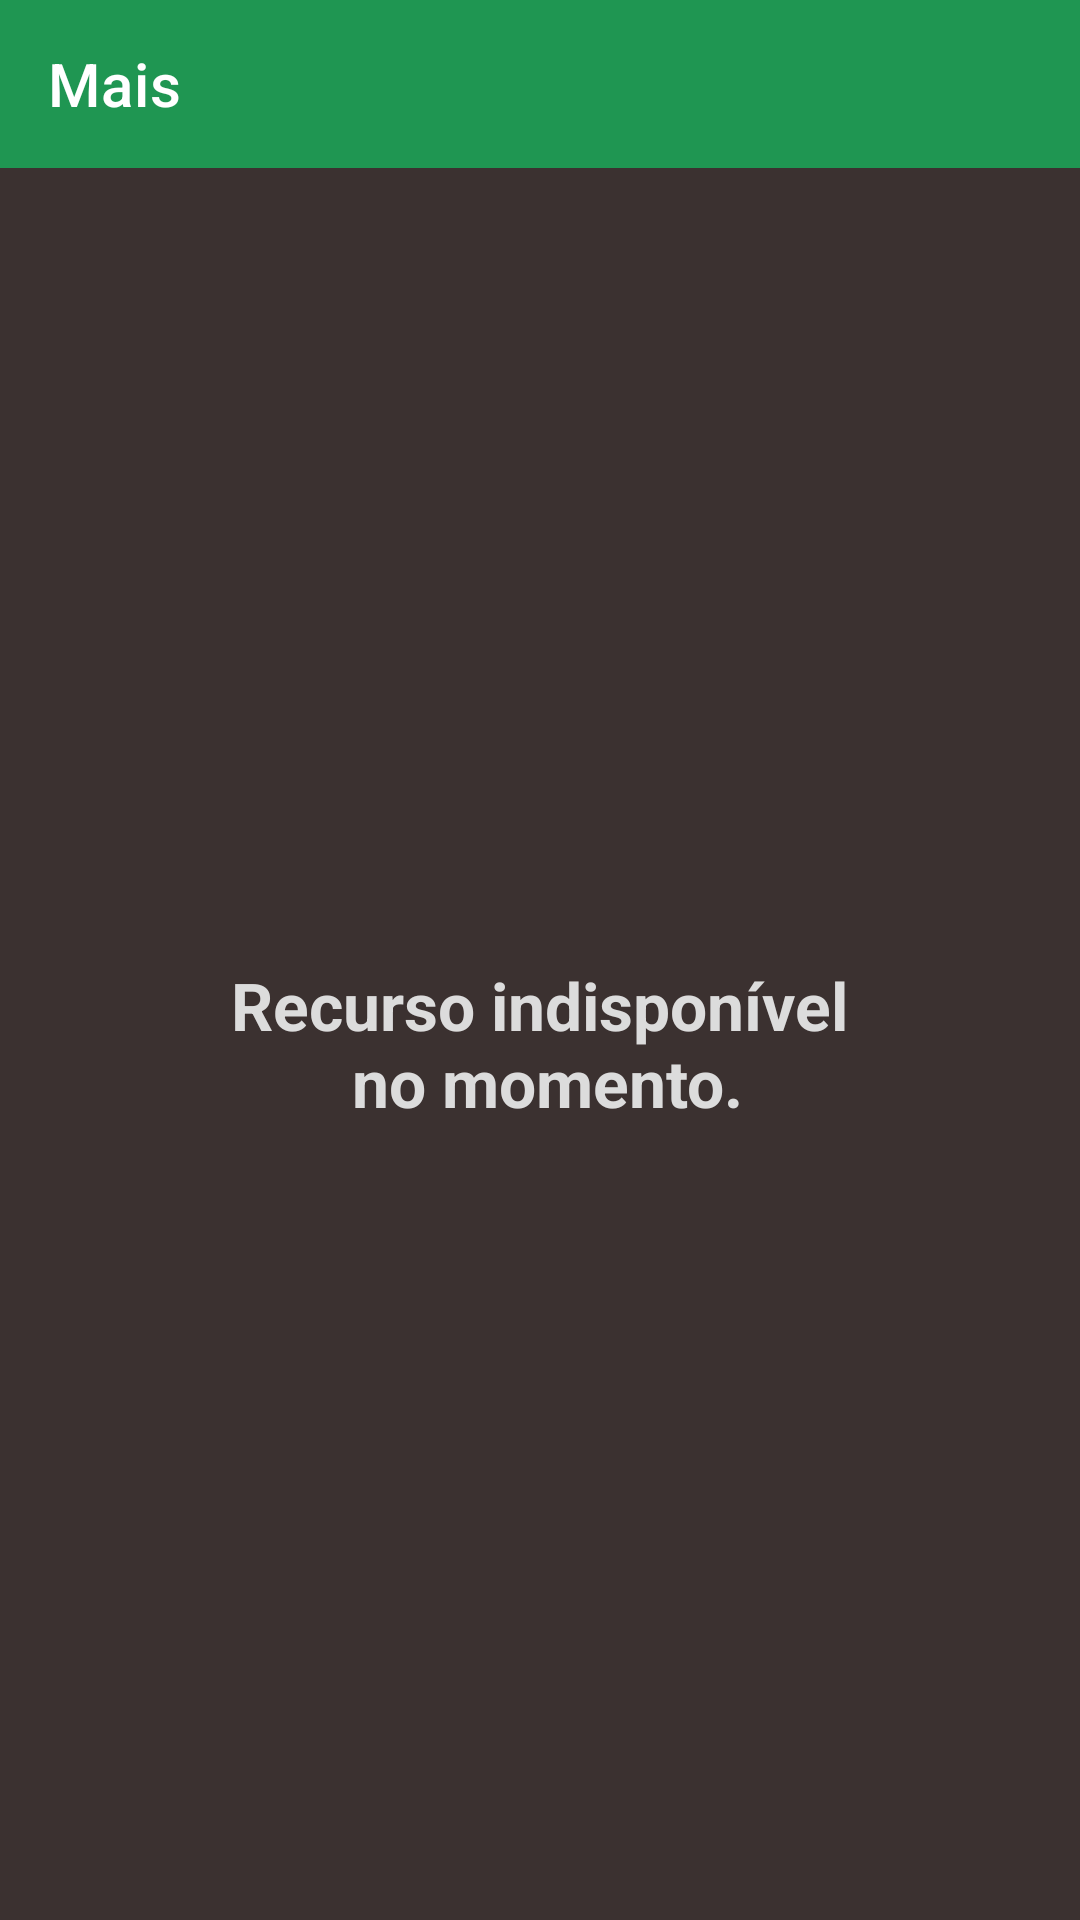

Layout XML and referenced resources for this Android screen:
<!-- AndroidManifest.xml: application theme AppTheme -->
<!-- res/layout/fragment_more.xml -->
<?xml version="1.0" encoding="utf-8"?>
<FrameLayout xmlns:android="http://schemas.android.com/apk/res/android"
    xmlns:tools="http://schemas.android.com/tools"
    android:layout_width="match_parent"
    android:layout_height="match_parent"
    xmlns:app="http://schemas.android.com/apk/res-auto"
    android:background="@color/colorAccent"
    tools:context=".ui.more.MoreFragment">

    <LinearLayout
        android:layout_width="match_parent"
        android:layout_height="match_parent"
        android:orientation="vertical">

        <androidx.appcompat.widget.Toolbar
            android:id="@+id/toolbar"
            android:layout_width="match_parent"
            android:layout_height="?attr/actionBarSize"
            android:background="?attr/colorPrimary"
            app:layout_scrollFlags="scroll|enterAlways"
            app:title="@string/more"
            app:titleTextColor="@android:color/white"
            tools:ignore="MissingConstraints" />

        <RelativeLayout
            android:layout_width="match_parent"
            android:layout_height="match_parent">

            <TextView
                android:id="@+id/tv_placeholder"
                android:layout_width="wrap_content"
                android:layout_height="wrap_content"
                android:layout_centerInParent="true"
                android:layout_marginLeft="26dp"
                android:layout_marginRight="26dp"
                android:textStyle="bold"
                android:text="@string/feature_unavailable"
                android:textAlignment="center"
                android:textSize="22sp"
                android:textColor="@color/colorAlto" />
        </RelativeLayout>
    </LinearLayout>
</FrameLayout>
<!-- resources referenced by this layout -->
<resources>
  <color name="colorAccent">#3b3130</color>
  <color name="colorAlto">#DCDCDC</color>
  <string name="feature_unavailable">Recurso indisponível\n no momento.</string>
  <string name="more">Mais</string>
  <style name="AppTheme" parent="Theme.MaterialComponents.Light.DarkActionBar">
          
          <item name="colorPrimary">@color/colorPrimary</item>
          <item name="colorPrimaryDark">@color/colorPrimaryDark</item>
          <item name="colorAccent">@color/colorAccent</item>
          <item name="windowNoTitle">true</item>
      </style>
  <color name="colorPrimary">#1F9652</color>
  <color name="colorPrimaryDark">#178143</color>
</resources>
